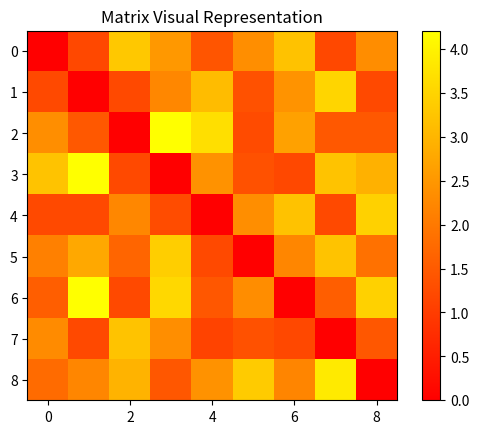

This figure's Python source:
import numpy as np
import matplotlib.pyplot as plt

m=[[0.0,1.2,3.3,2.5,1.4,2.34,3.2,1.2,2.33],
   [1.23,0.0,1.22,2.23,3.1,1.34,2.45,3.51,1.22],
   [2.34,1.45,0.0,4.2,3.67,1.24,2.66,1.46,1.46],
   [3.21,4.21,1.23,0.0,2.41,1.34,1.2,3.22,2.92],
   [1.21,1.21,2.23,1.26,0.0,2.34,3.2,1.22,3.45],
   [2.11,2.77,1.67,3.4,1.21,0.0,2.22,3.23,1.87],
   [1.56,4.21,1.23,3.56,1.44,2.33,0.0,1.56,3.44],
   [2.29,1.21,3.23,2.34,1.11,1.34,1.2,0.0,1.44],
   [1.76,2.21,2.96,1.44,2.41,3.34,2.2,3.85,0.0],]
matrix=np.matrix(m)

print(matrix)

fig = plt.figure()
ax=fig.add_subplot(1,1,1)
ax.set_aspect('equal')
plt.imshow(matrix,interpolation='nearest', cmap=plt.cm.autumn)
plt.colorbar()
plt.title('Matrix Visual Representation')
plt.show()
